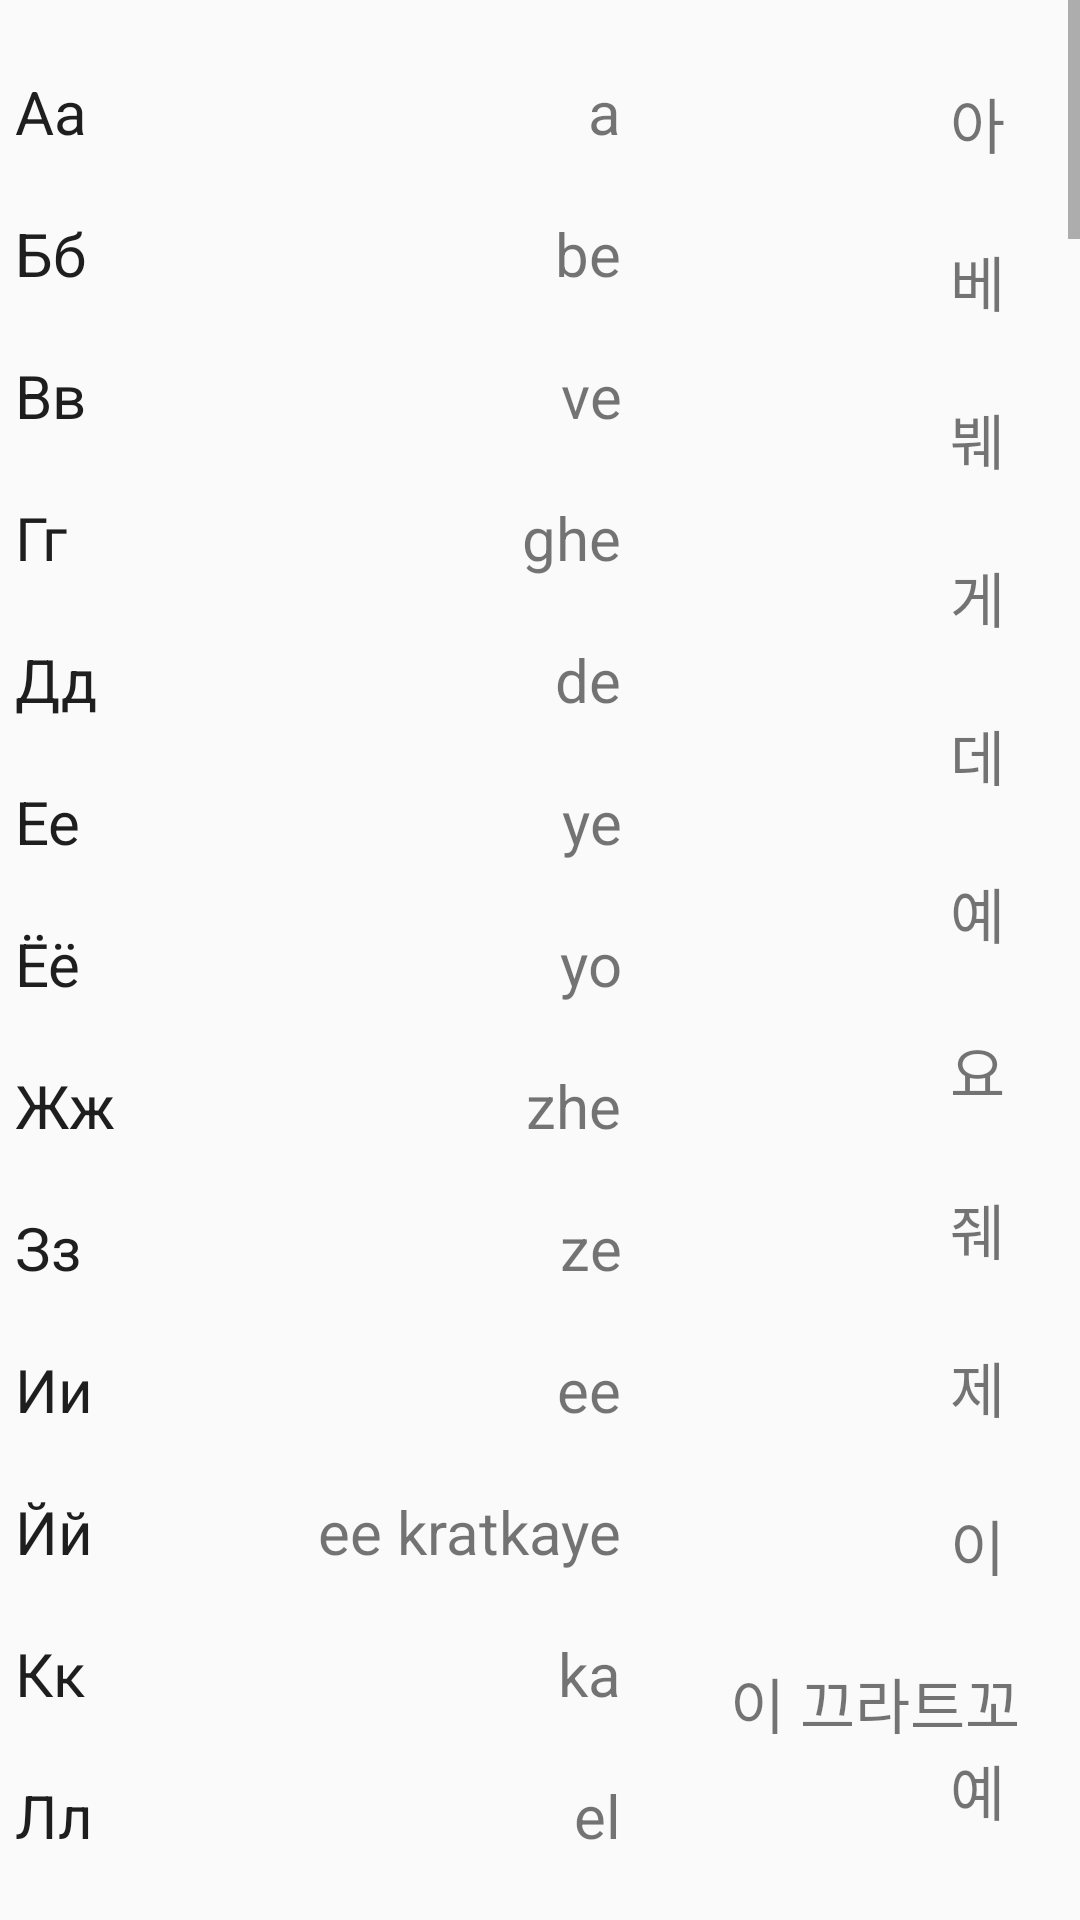

The Android layout XML behind this screen, and the referenced resources:
<!-- AndroidManifest.xml: application theme AppTheme -->
<!-- res/layout/activity_alphabet.xml -->
<?xml version="1.0" encoding="utf-8"?>
<ScrollView xmlns:android="http://schemas.android.com/apk/res/android"
    android:orientation="vertical"
    android:layout_width="match_parent"
    android:layout_height="match_parent">
    <LinearLayout xmlns:android="http://schemas.android.com/apk/res/android"
        android:orientation="horizontal"
        android:layout_width="match_parent"
        android:layout_height="wrap_content">
        <TextView
            android:layout_width="wrap_content"
            android:layout_height="match_parent"
            android:text="@string/russian_alphabet"
            android:textColor="#1e1e1e"
            android:textSize="20sp"
            android:layout_marginRight="30sp" />
        <TextView
            android:layout_width="wrap_content"
            android:layout_height="match_parent"
            android:text="@string/russian_alphabet_en"
            android:textSize="20sp"
            android:gravity="end"
            android:layout_marginRight="20sp"/>
        <TextView
            android:layout_width="wrap_content"
            android:layout_height="match_parent"
            android:text="@string/russian_alphabet_ko"
            android:textSize="20sp"
            android:gravity="end"
            android:layout_marginRight="20sp"/>
        <TextView
            android:layout_width="wrap_content"
            android:layout_height="match_parent"
            android:text="@string/russian_alphabet_pn"
            android:textSize="20sp"
            android:gravity="end"/>
    </LinearLayout>
</ScrollView>
<!-- resources referenced by this layout -->
<resources>
  <string name="russian_alphabet">
  \n        Аа
  \n
  \n        Бб
  \n
  \n        Вв
  \n
  \n        Гг
  \n
  \n        Дд
  \n
  \n        Ее
  \n
  \n        Ёё
  \n
  \n        Жж
  \n
  \n        Зз
  \n
  \n        Ии
  \n
  \n        Йй
  \n
  \n        Кк
  \n
  \n        Лл
  \n
  \n        Мм
  \n
  \n        Нн
  \n
  \n        Оо
  \n
  \n        Пп
  \n
  \n        Рр
  \n
  \n        Сс
  \n
  \n        Тт
  \n
  \n        Уу
  \n
  \n        Фф
  \n
  \n        Хх
  \n
  \n        Цц
  \n
  \n        Чч
  \n
  \n        Шш
  \n
  \n        Щщ
  \n
  \n        Ъъ
  \n
  \n        Ыы
  \n
  \n        Ьь
  \n
  \n        Ээ
  \n
  \n        Юю
  \n
  \n        Яя
  \n
      </string>
  <string name="russian_alphabet_en">
  \n        a
  \n
  \n        be
  \n
  \n        ve
  \n
  \n        ghe
  \n
  \n        de
  \n
  \n        ye
  \n
  \n        yo
  \n
  \n        zhe
  \n
  \n        ze
  \n
  \n        ee
  \n
  \n        ee kratkaye
  \n
  \n        ka
  \n
  \n        el
  \n
  \n        em
  \n
  \n        en
  \n
  \n        o
  \n
  \n        pe
  \n
  \n        er
  \n
  \n        es
  \n
  \n        te
  \n
  \n        oo
  \n
  \n        ef
  \n
  \n        kha
  \n
  \n        tse
  \n
  \n        che
  \n
  \n        sha
  \n
  \n        scha
  \n
  \n        tviordiy znak
  \n
  \n        y
  \n
  \n        miakhkiy znak
  \n
  \n        e
  \n
  \n        yoo
  \n
  \n        ya
  \n
      </string>
  <string name="russian_alphabet_ko">
  \n        아
  \n
  \n        베
  \n
  \n        붸
  \n
  \n        게
  \n
  \n        데
  \n
  \n        예
  \n
  \n        요
  \n
  \n        줴
  \n
  \n        제
  \n
  \n        이
  \n
  \n        이 끄라트꼬예
  \n
  \n        까
  \n
  \n        엘
  \n
  \n        엠
  \n
  \n        엔
  \n
  \n        오
  \n
  \n        뻬
  \n
  \n        에르
  \n
  \n        에쓰
  \n
  \n        떼
  \n
  \n        우
  \n
  \n        에프
  \n
  \n        하
  \n
  \n        쩨
  \n
  \n        쳬
  \n
  \n        샤
  \n
  \n        시챠
  \n
  \n        뜨뵤르듸 즈나크
  \n
  \n        의
  \n
  \n        먀흐끼 즈나크
  \n
  \n        에
  \n
  \n        유
  \n
  \n        야
  \n
      </string>
  <string name="russian_alphabet_pn">
  \n        [ah]
  \n
  \n        [b]
  \n
  \n        [v]
  \n
  \n        [g]
  \n
  \n        [d]
  \n
  \n        [ye]
  \n
  \n        [yo]
  \n
  \n        [s]
  \n
  \n        [z]
  \n
  \n        [ee]
  \n
  \n        [yi]
  \n
  \n        [k]
  \n
  \n        [l]
  \n
  \n        [m]
  \n
  \n        [n]
  \n
  \n        [o]
  \n
  \n        [p]
  \n
  \n        [r]
  \n
  \n        [s]
  \n
  \n        [t]
  \n
  \n        [oo]
  \n
  \n        [f]
  \n
  \n        강한[h]
  \n
  \n        [ts]
  \n
  \n        [ch]
  \n
  \n        [sh]
  \n
  \n        [sch]
  \n
  \n        [-]
  \n
  \n        [으]
  \n
  \n        [-]
  \n
  \n        [ae]
  \n
  \n        [yoo]
  \n
  \n        [ya]
  \n
      </string>
  <style name="AppTheme" parent="Theme.AppCompat.Light.DarkActionBar">
          
          <item name="colorPrimary">@color/colorPrimary</item>
          <item name="colorPrimaryDark">@color/colorPrimaryDark</item>
          <item name="colorAccent">@color/colorAccent</item>
      </style>
  <!-- not gathered from this repository: default colours our renderer supplied (Android Studio template values) -->
  <color name="colorPrimary">#FF6200EE</color>
  <color name="colorPrimaryDark">#FF3700B3</color>
  <color name="colorAccent">#FF03DAC5</color>
</resources>
